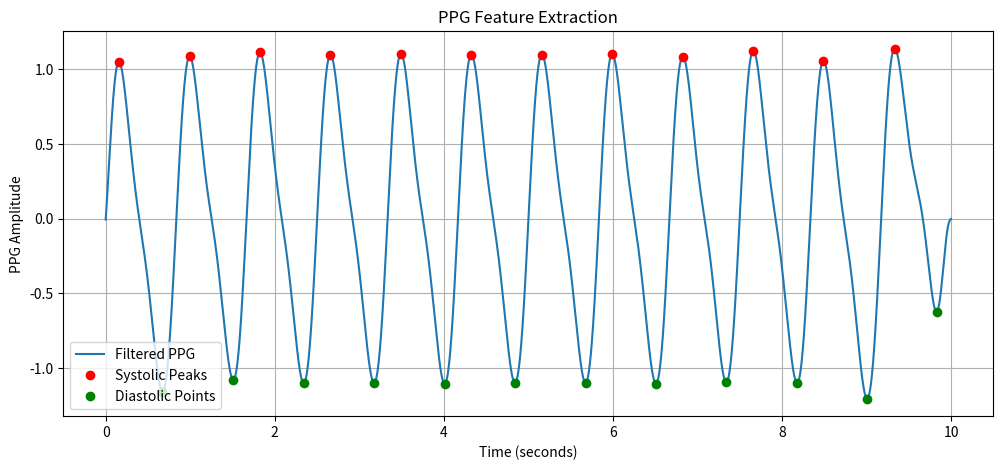

Source code (Python):
import matplotlib.pyplot as plt
import numpy as np
from scipy.signal import butter, filtfilt, find_peaks

# 1. Generate a sample PPG signal
fs = 1000  # Sampling frequency (Hz)
duration = 10  # Signal duration (seconds)

t = np.arange(0, duration, 1 / fs)

# Basic PPG-like signal
heart_rate = 72  # BPM
f_hr = heart_rate / 60  # Hz

ppg = (
    1.0 * np.sin(2 * np.pi * f_hr * t)
    + 0.25 * np.sin(4 * np.pi * f_hr * t)
    + 0.05 * np.random.randn(len(t))
)

# 2. Bandpass filtering
lowcut = 0.5
highcut = 5.0
order = 3

b, a = butter(order, [lowcut, highcut], btype="bandpass", fs=fs)

filtered_ppg = filtfilt(b, a, ppg)

# 3. Detect systolic peaks
peaks, peak_properties = find_peaks(
    filtered_ppg, distance=int(0.5 * fs), prominence=0.2
)

# 4. Detect diastolic points (Find minima by applying find_peaks to inverted signal)
diastolic_points, _ = find_peaks(
    -filtered_ppg, distance=int(0.5 * fs), prominence=0.1
)

# 5. Calculate Heart Rate
peak_times = t[peaks]

if len(peak_times) > 1:
    RR_intervals = np.diff(peak_times)
    average_RR = np.mean(RR_intervals)
    heart_rate_calculated = 60 / average_RR
else:
    heart_rate_calculated = 0

# 6. Display results
print("Number of Systolic Peaks:", len(peaks))
print("Number of Diastolic Points:", len(diastolic_points))
print("Estimated Heart Rate:", round(heart_rate_calculated, 2), "BPM")

# 7. Plot PPG signal and extracted features
plt.figure(figsize=(12, 5))

plt.plot(t, filtered_ppg, label="Filtered PPG")
plt.plot(t[peaks], filtered_ppg[peaks], "ro", label="Systolic Peaks")
plt.plot(
    t[diastolic_points],
    filtered_ppg[diastolic_points],
    "go",
    label="Diastolic Points",
)

plt.xlabel("Time (seconds)")
plt.ylabel("PPG Amplitude")
plt.title("PPG Feature Extraction")

plt.legend()
plt.grid()
plt.show()
